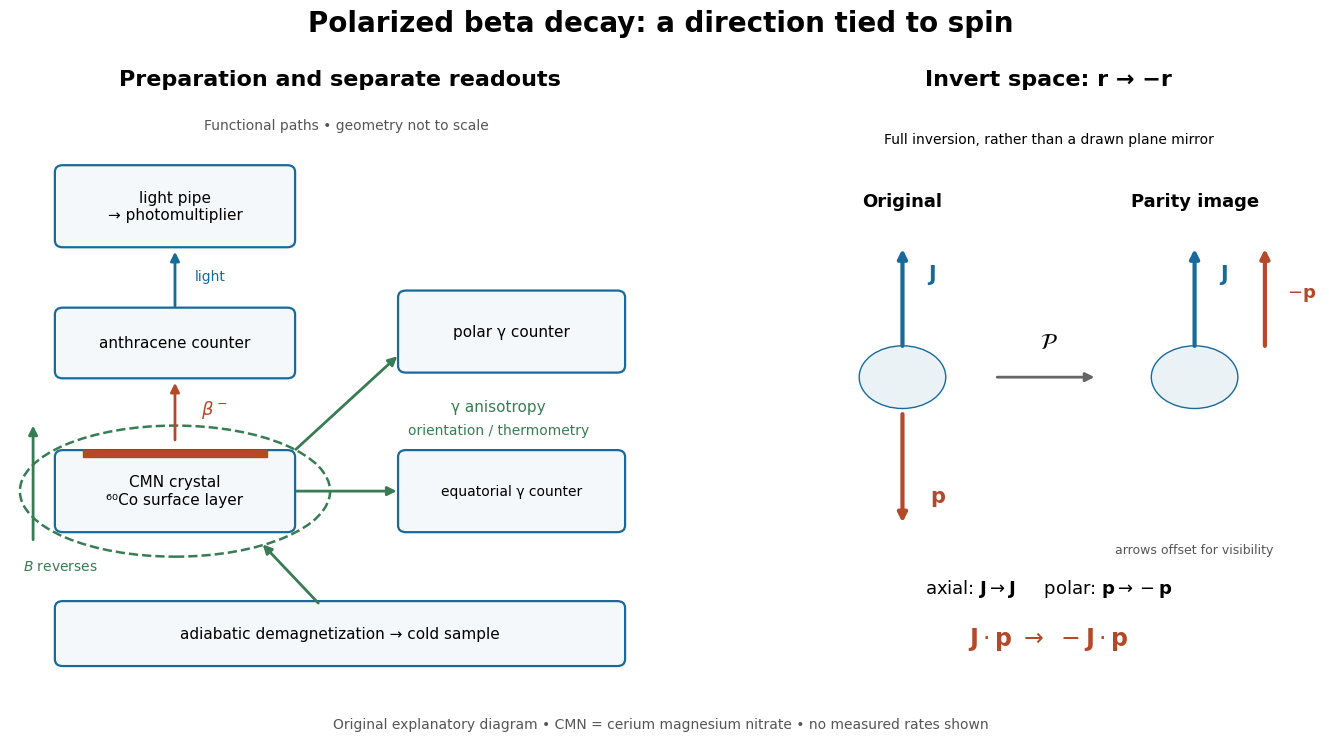

Write Python code to recreate this figure. (Note: this script raises an exception after producing the figure.)
"""Original functional Wu-experiment schematic and axial/polar parity geometry.

Historical components: Wu et al., Physical Review 105, 1413–1414 (1957), Fig. 1.
No engineering dimensions or measured asymmetry are reconstructed.
Python 3.14, matplotlib 3.10.7; run from _media to emit basename.png to CWD.
"""
from pathlib import Path

import matplotlib.pyplot as plt
from matplotlib.patches import FancyBboxPatch, Ellipse, Rectangle

plt.rcParams.update({'font.family': 'DejaVu Sans', 'font.size': 11})
fig, (ax, geo) = plt.subplots(1, 2, figsize=(14, 7.4),
                             gridspec_kw={'width_ratios': [1.22, 1]}, facecolor='white')
blue, red, green = '#176a9c', '#b44829', '#387c53'
for panel in (ax, geo):
    panel.set(xlim=(0, 1), ylim=(0, 1))
    panel.axis('off')


def box(panel, xy, w, h, label, color=blue, size=11):
    x, y = xy
    panel.add_patch(FancyBboxPatch((x, y), w, h, boxstyle='round,pad=0.012',
                    facecolor='#f5f8fa', edgecolor=color, linewidth=1.6))
    panel.text(x+w/2, y+h/2, label, ha='center', va='center', fontsize=size)


def arrow(panel, start, end, color=blue, width=2):
    panel.annotate('', end, start, arrowprops={'arrowstyle': '-|>', 'color': color,
                                             'lw': width, 'mutation_scale': 13})


ax.set_title('Preparation and separate readouts', fontsize=16, weight='bold', pad=17)
# A functional flow layout, intentionally distinct from the original engineering drawing.
box(ax, (.08, .77), .34, .12, 'light pipe\n→ photomultiplier')
box(ax, (.08, .54), .34, .10, 'anthracene counter')
arrow(ax, (.25, .65), (.25, .755))
ax.text(.28, .70, 'light', color=blue, fontsize=10)
box(ax, (.08, .27), .34, .12, 'CMN crystal\n⁶⁰Co surface layer')
ax.add_patch(Rectangle((.11, .39), .28, .012, color=red))
arrow(ax, (.25, .415), (.25, .525), red)
ax.text(.29, .465, r'$\beta^-$', color=red, fontsize=13)
# Holding field loop symbolizes the polarizing solenoid, not actual winding geometry.
ax.add_patch(Ellipse((.25, .33), .47, .23, fill=False, ec=green, lw=1.8, ls='--'))
arrow(ax, (.035, .24), (.035, .45), green)
ax.text(.02, .19, r'$B$ reverses', color=green, fontsize=10)
box(ax, (.60, .55), .32, .12, 'polar γ counter')
box(ax, (.60, .27), .32, .12, 'equatorial γ counter', size=10)
arrow(ax, (.43, .40), (.59, .57), green)
arrow(ax, (.43, .33), (.59, .33), green)
ax.text(.74, .47, 'γ anisotropy', ha='center', color=green)
ax.text(.74, .43, 'orientation / thermometry', ha='center', fontsize=10, color=green)
box(ax, (.08, .035), .84, .09, 'adiabatic demagnetization → cold sample', size=11)
arrow(ax, (.47, .13), (.38, .24), green)
ax.text(.51, .965, 'Functional paths • geometry not to scale', ha='center', fontsize=10, color='#555555')

geo.set_title('Invert space: r → −r', fontsize=16, weight='bold', pad=17)
geo.text(.5, .94, 'Full inversion, rather than a drawn plane mirror', ha='center', fontsize=10)
for x, label in ((.23, 'Original'), (.77, 'Parity image')):
    geo.text(x, .83, label, ha='center', weight='bold', fontsize=13)
    geo.add_patch(Ellipse((x, .53), .16, .11, fc='#eaf2f6', ec=blue))
    arrow(geo, (x, .58), (x, .76), blue, 3)
    geo.text(x+.045, .70, r'$\mathbf{J}$', color=blue, fontsize=15)
arrow(geo, (.23, .47), (.23, .27), red, 3)
geo.text(.28, .31, r'$\mathbf{p}$', color=red, fontsize=15)
arrow(geo, (.90, .58), (.90, .76), red, 3)
geo.text(.94, .67, r'$-\mathbf{p}$', color=red, fontsize=13)
# The right momentum is displaced sideways to keep both upward arrows visible.
geo.text(.77, .22, 'arrows offset for visibility', ha='center', fontsize=9, color='#555555')
arrow(geo, (.40, .53), (.59, .53), '#666666')
geo.text(.5, .58, r'$\mathcal{P}$', ha='center', fontsize=16)
geo.text(.5, .15, r'axial: $\mathbf{J}\to\mathbf{J}$     polar: $\mathbf{p}\to-\mathbf{p}$', ha='center', fontsize=13)
geo.text(.5, .06, r'$\mathbf{J}\cdot\mathbf{p}\ \to\ -\mathbf{J}\cdot\mathbf{p}$', ha='center', fontsize=17, color=red)
fig.suptitle('Polarized beta decay: a direction tied to spin', fontsize=20, weight='bold', y=.985)
fig.text(.5, .014, 'Original explanatory diagram • CMN = cerium magnesium nitrate • no measured rates shown',
         ha='center', fontsize=10, color='#555555')
fig.subplots_adjust(left=.035, right=.97, bottom=.08, top=.85, wspace=.18)
fig.savefig(Path.cwd() / (Path(__file__).stem+'.png'), dpi=100, facecolor='white', transparent=False)
plt.close(fig)
